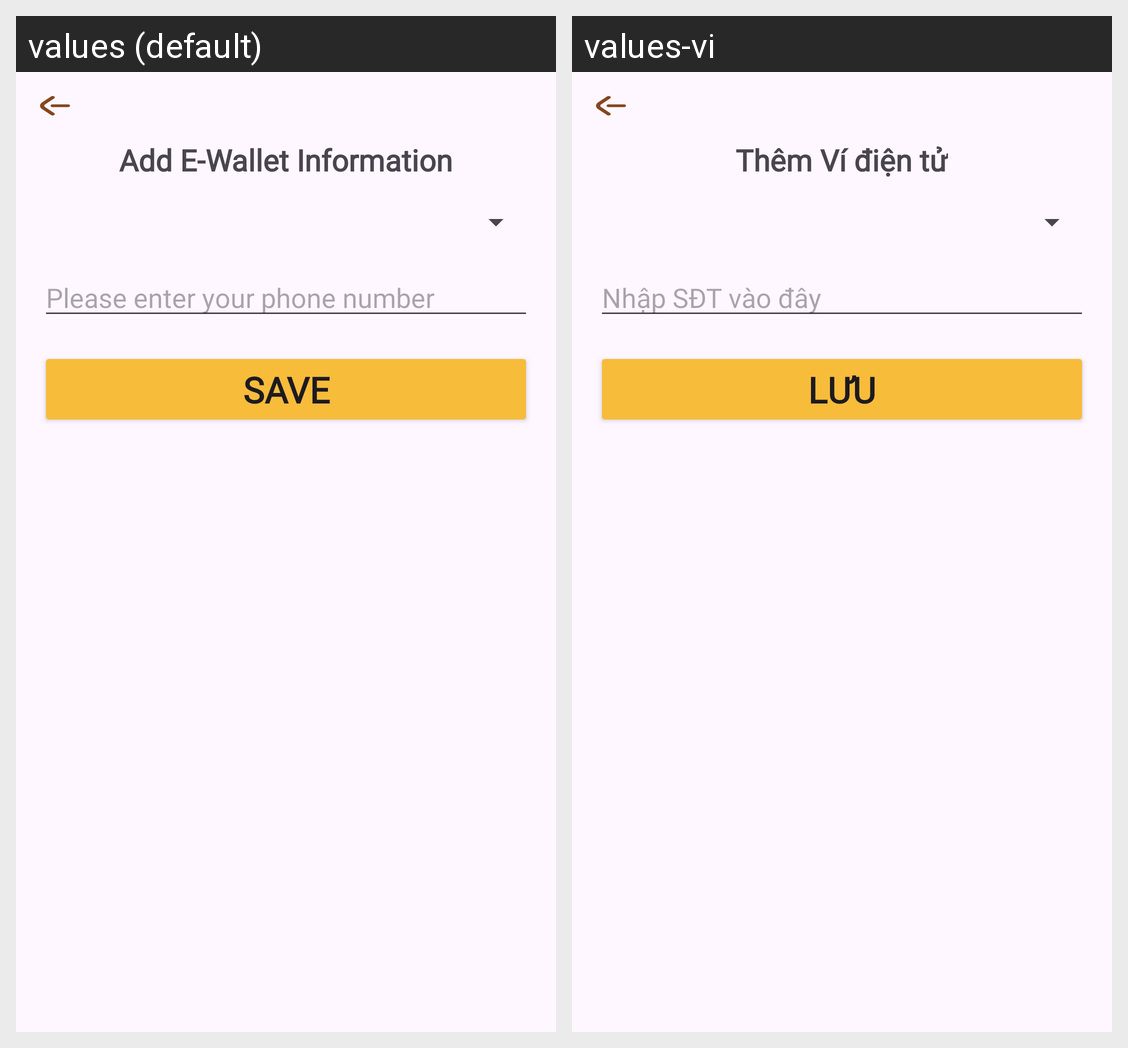

Here is an Android app screen in its default locale and in the app's own translations. Write out the translated-string differences for the strings that appear on this screen.
Android screen res/layout/activity_add_ewallet.xml rendered under 2 locales, left to right: values (default), values-vi. Device: Nexus 5 (rendered at 1080×1920; each locale shown at half size, 540×960, under a caption strip naming it); theme Theme.Client_app.
Strings drawn on this screen, with the default value and each locale's value (text and hints the layout hard-codes, and strings that could not be matched under every locale, appear in the picture but are not listed):

title_Add_EWallet
  values: Add E-Wallet Information
  values-vi: Thêm Ví điện tử

hint_phone
  values: Please enter your phone number
  values-vi: Nhập SĐT vào đây

Voucher_save_btn
  values: Save
  values-vi: Lưu
